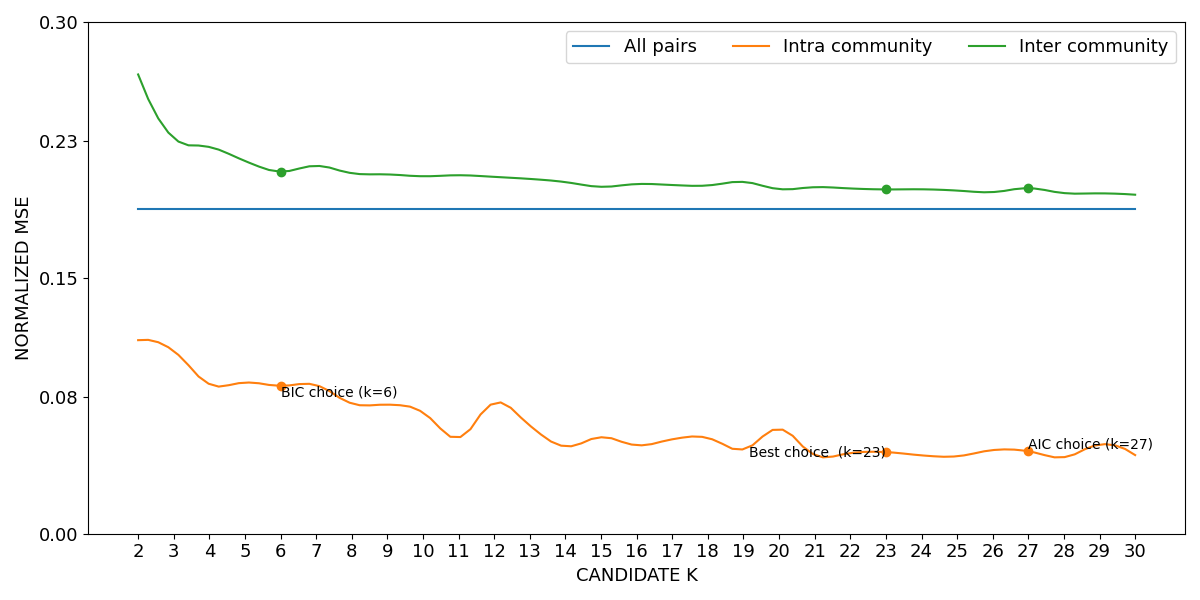

Data behind this chart, as committed beside it:
curve, all_pairs, k=2|intra_community, k=3|intra_community, k=4|intra_community, k=5|intra_community, k=6|intra_community, k=7|intra_community, k=8|intra_community, k=9|intra_community, k=10|intra_community, k=11|intra_community, k=12|intra_community, k=13|intra_community, k=14|intra_community, k=15|intra_community, k=16|intra_community, k=17|intra_community, k=18|intra_community, k=19|intra_community, k=20|intra_community, k=21|intra_community, k=22|intra_community, k=23|intra_community
lower, 0.1899, 0.1132, 0.1068, 0.08742, 0.08826, 0.08641, 0.08678, 0.07604, 0.07534, 0.0707, 0.05609, 0.0763, 0.06312, 0.05095, 0.05622, 0.05164, 0.05507, 0.05583, 0.04929, 0.06104, 0.04595, 0.04699, 0.04758
mean, 0.1901, 0.1135, 0.1071, 0.08773, 0.0886, 0.08675, 0.08712, 0.07637, 0.07568, 0.07102, 0.05635, 0.07665, 0.06344, 0.05122, 0.05655, 0.0519, 0.05536, 0.05613, 0.04953, 0.06139, 0.0462, 0.04726, 0.04786
upper, 0.1904, 0.1137, 0.1074, 0.08804, 0.08894, 0.0871, 0.08746, 0.0767, 0.07602, 0.07134, 0.05661, 0.077, 0.06376, 0.05149, 0.05687, 0.05215, 0.05564, 0.05643, 0.04976, 0.06174, 0.04646, 0.04752, 0.04814
